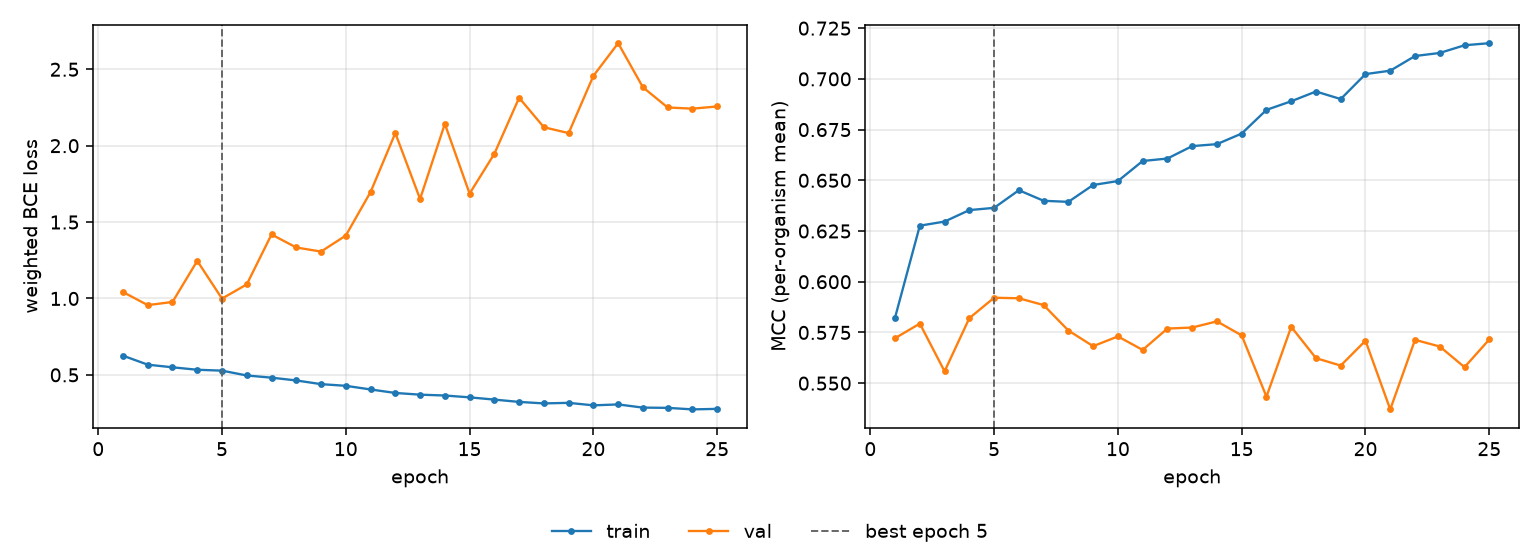

The table this chart was drawn from, first rows:
epoch, tr_loss, vl_loss, tr_mcc, vl_mcc, is_best
1, 0.6256, 1.042, 0.5824, 0.5722, False
2, 0.5667, 0.9564, 0.6276, 0.5794, False
3, 0.5495, 0.9771, 0.6297, 0.5558, False
4, 0.5334, 1.246, 0.6353, 0.5821, False
5, 0.5276, 0.9991, 0.6364, 0.5921, True
6, 0.4959, 1.092, 0.6451, 0.5919, False
7, 0.4817, 1.419, 0.6399, 0.5885, False
8, 0.4634, 1.334, 0.6394, 0.576, False
9, 0.4393, 1.307, 0.6477, 0.5682, False
10, 0.4283, 1.412, 0.6496, 0.573, False
11, 0.4045, 1.697, 0.6595, 0.5664, False
12, 0.3816, 2.082, 0.6607, 0.5769, False
13, 0.3704, 1.651, 0.6669, 0.5774, False
14, 0.3649, 2.143, 0.6678, 0.5805, False
15, 0.3529, 1.686, 0.673, 0.5735, False
16, 0.3381, 1.947, 0.6847, 0.5433, False
17, 0.3229, 2.313, 0.689, 0.5778, False
18, 0.3131, 2.121, 0.6938, 0.5623, False
19, 0.3168, 2.082, 0.69, 0.5587, False
20, 0.3005, 2.457, 0.7024, 0.5709, False
21, 0.3065, 2.671, 0.704, 0.5371, False
22, 0.2857, 2.382, 0.7113, 0.5714, False
23, 0.2841, 2.25, 0.7128, 0.5681, False
24, 0.2741, 2.242, 0.7166, 0.5579, False
25, 0.2774, 2.257, 0.7176, 0.5716, False
